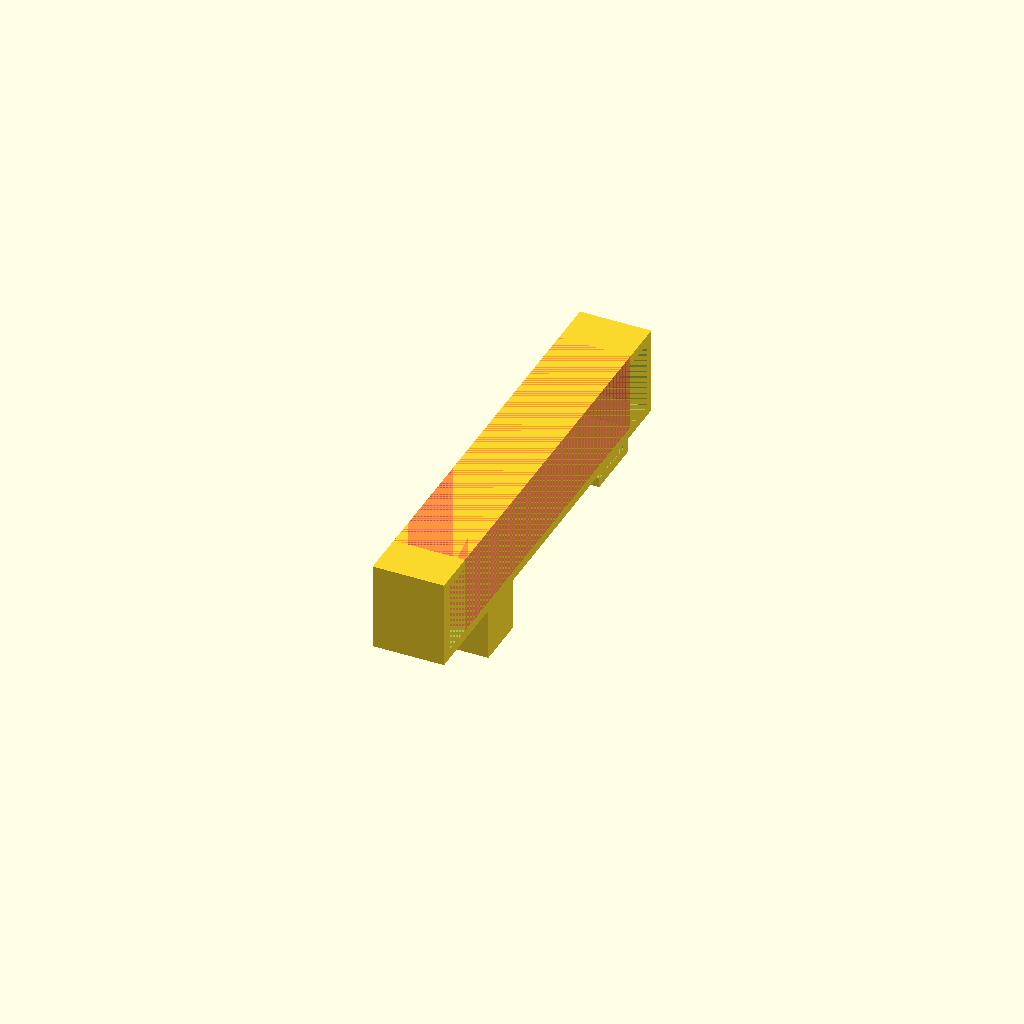
Cell 1: the model at its default parameters.
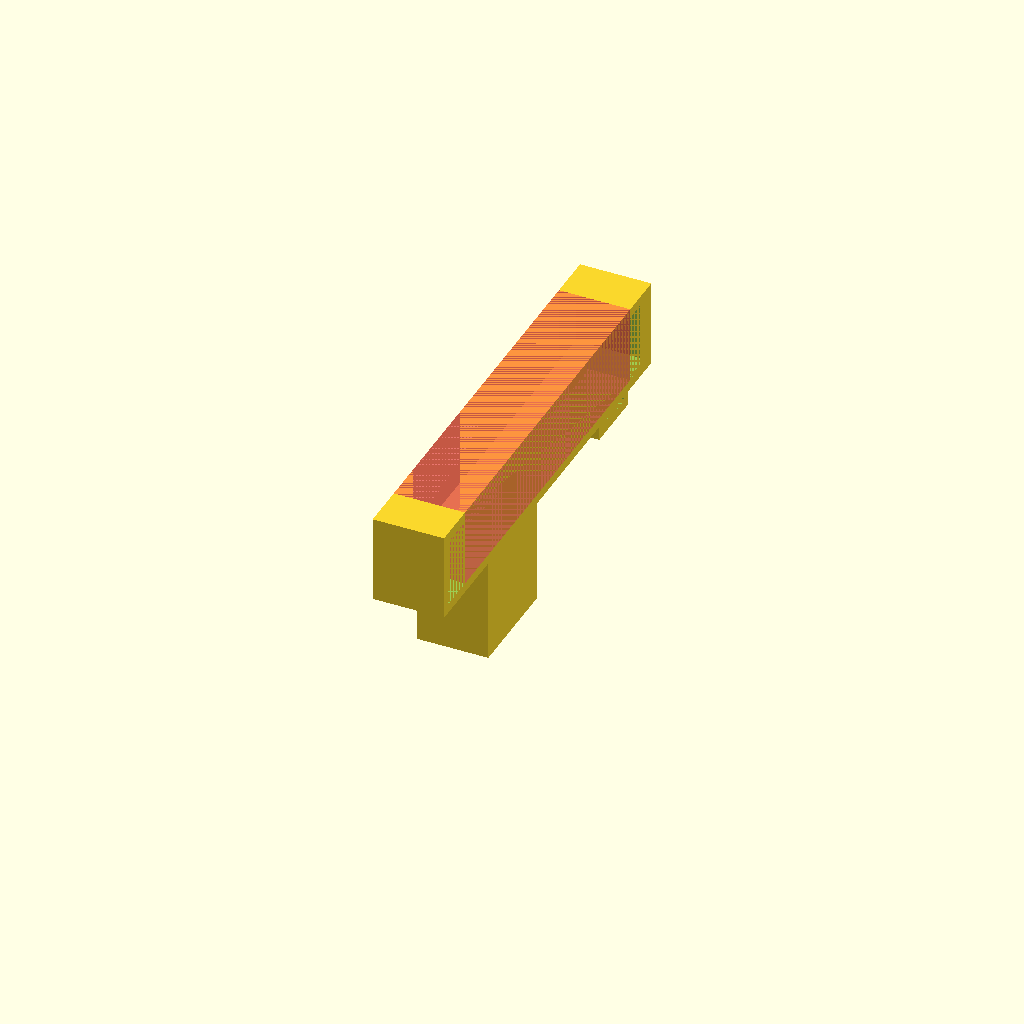
Cell 2: the same model with appoggio = 44.
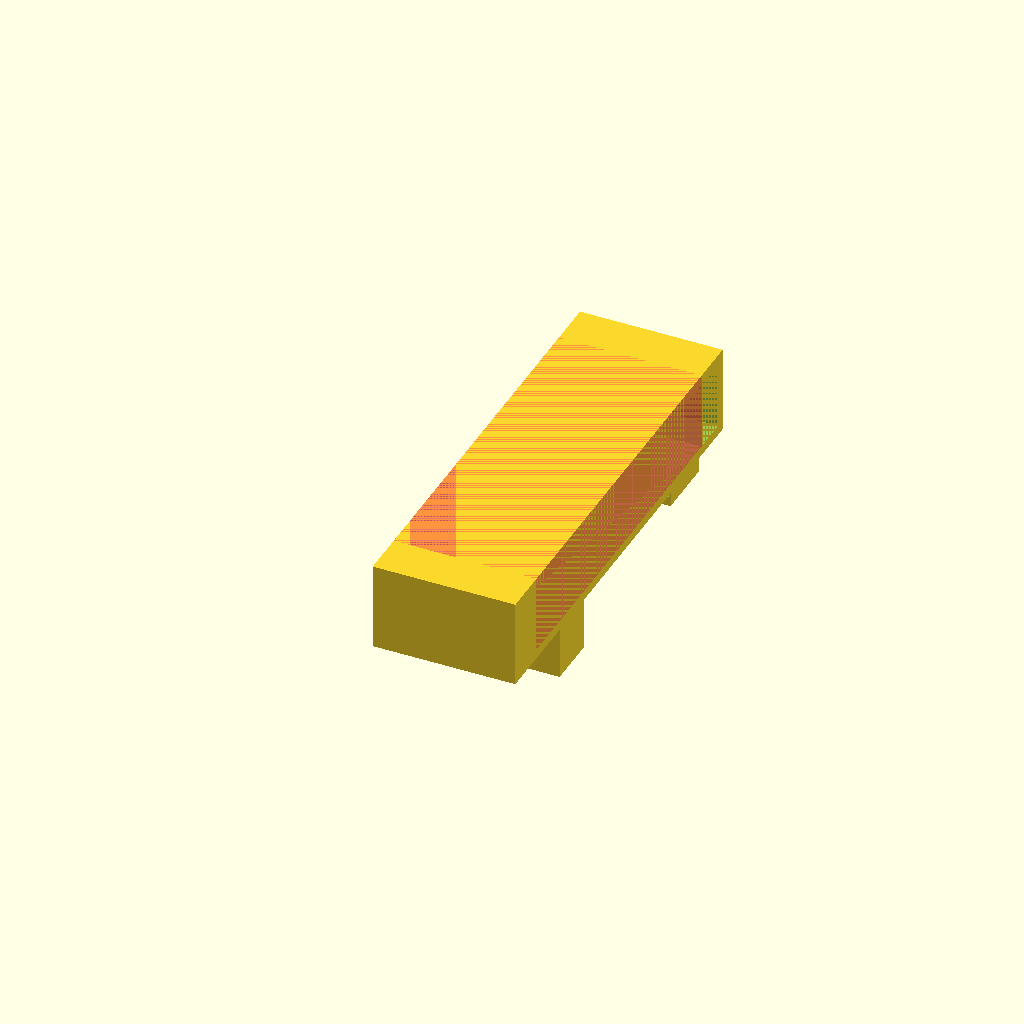
Cell 3: larghezza_tot = 60 (everything else at default).
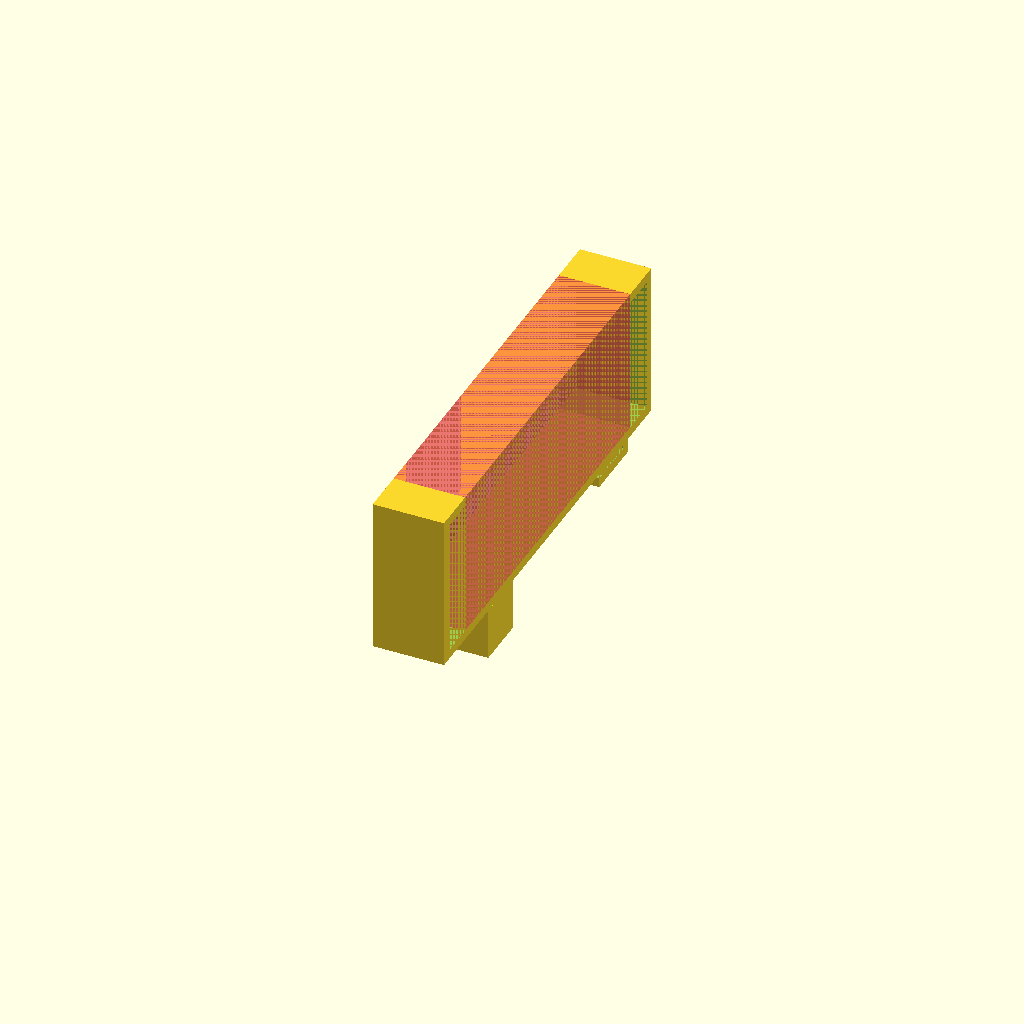
Cell 4: the same model with eeepc_z = 58.
One fixed orthographic camera (rotation 55°, 0°, 25°; colour scheme Cornfield) for every cell.
The OpenSCAD source (inputs/thingiverse/files/thing-3781499/files/appoggio-eeepc.scad):
gancio_y=26;
gancio_z=6;

appoggio=22;

larghezza_tot=30;

eeepc_z=29;
eeepc_y=179;

sp=4;

module gancio(){
    difference(){
    cube([larghezza_tot,gancio_y,gancio_z]);
    translate([0,0,gancio_z-2])cube([larghezza_tot,gancio_y-sp,2]);
         }
    }

module appoggio_inf(){
    cube([larghezza_tot,appoggio,appoggio]);
    }

module corpo(){
    difference(){
        cube([larghezza_tot,eeepc_y+2*sp,eeepc_z+2*sp]);
        translate([0,sp,sp])
        cube([larghezza_tot,eeepc_y,eeepc_z]); // vuoto per eeepc
        translate([0,sp+30/2,sp])
        #cube([larghezza_tot,eeepc_y-30,eeepc_z+sp]); // vuoto per alette superiori
        }
    }

translate([0,0,appoggio])corpo();
translate([0,140,appoggio-gancio_z])gancio();
translate([0,40,0])appoggio_inf();
Parameter table extracted from the source (name, type, default, range or options):
gancio_y: number, default 26
gancio_z: number, default 6
appoggio: number, default 22
larghezza_tot: number, default 30
eeepc_z: number, default 29
eeepc_y: number, default 179
sp: number, default 4
